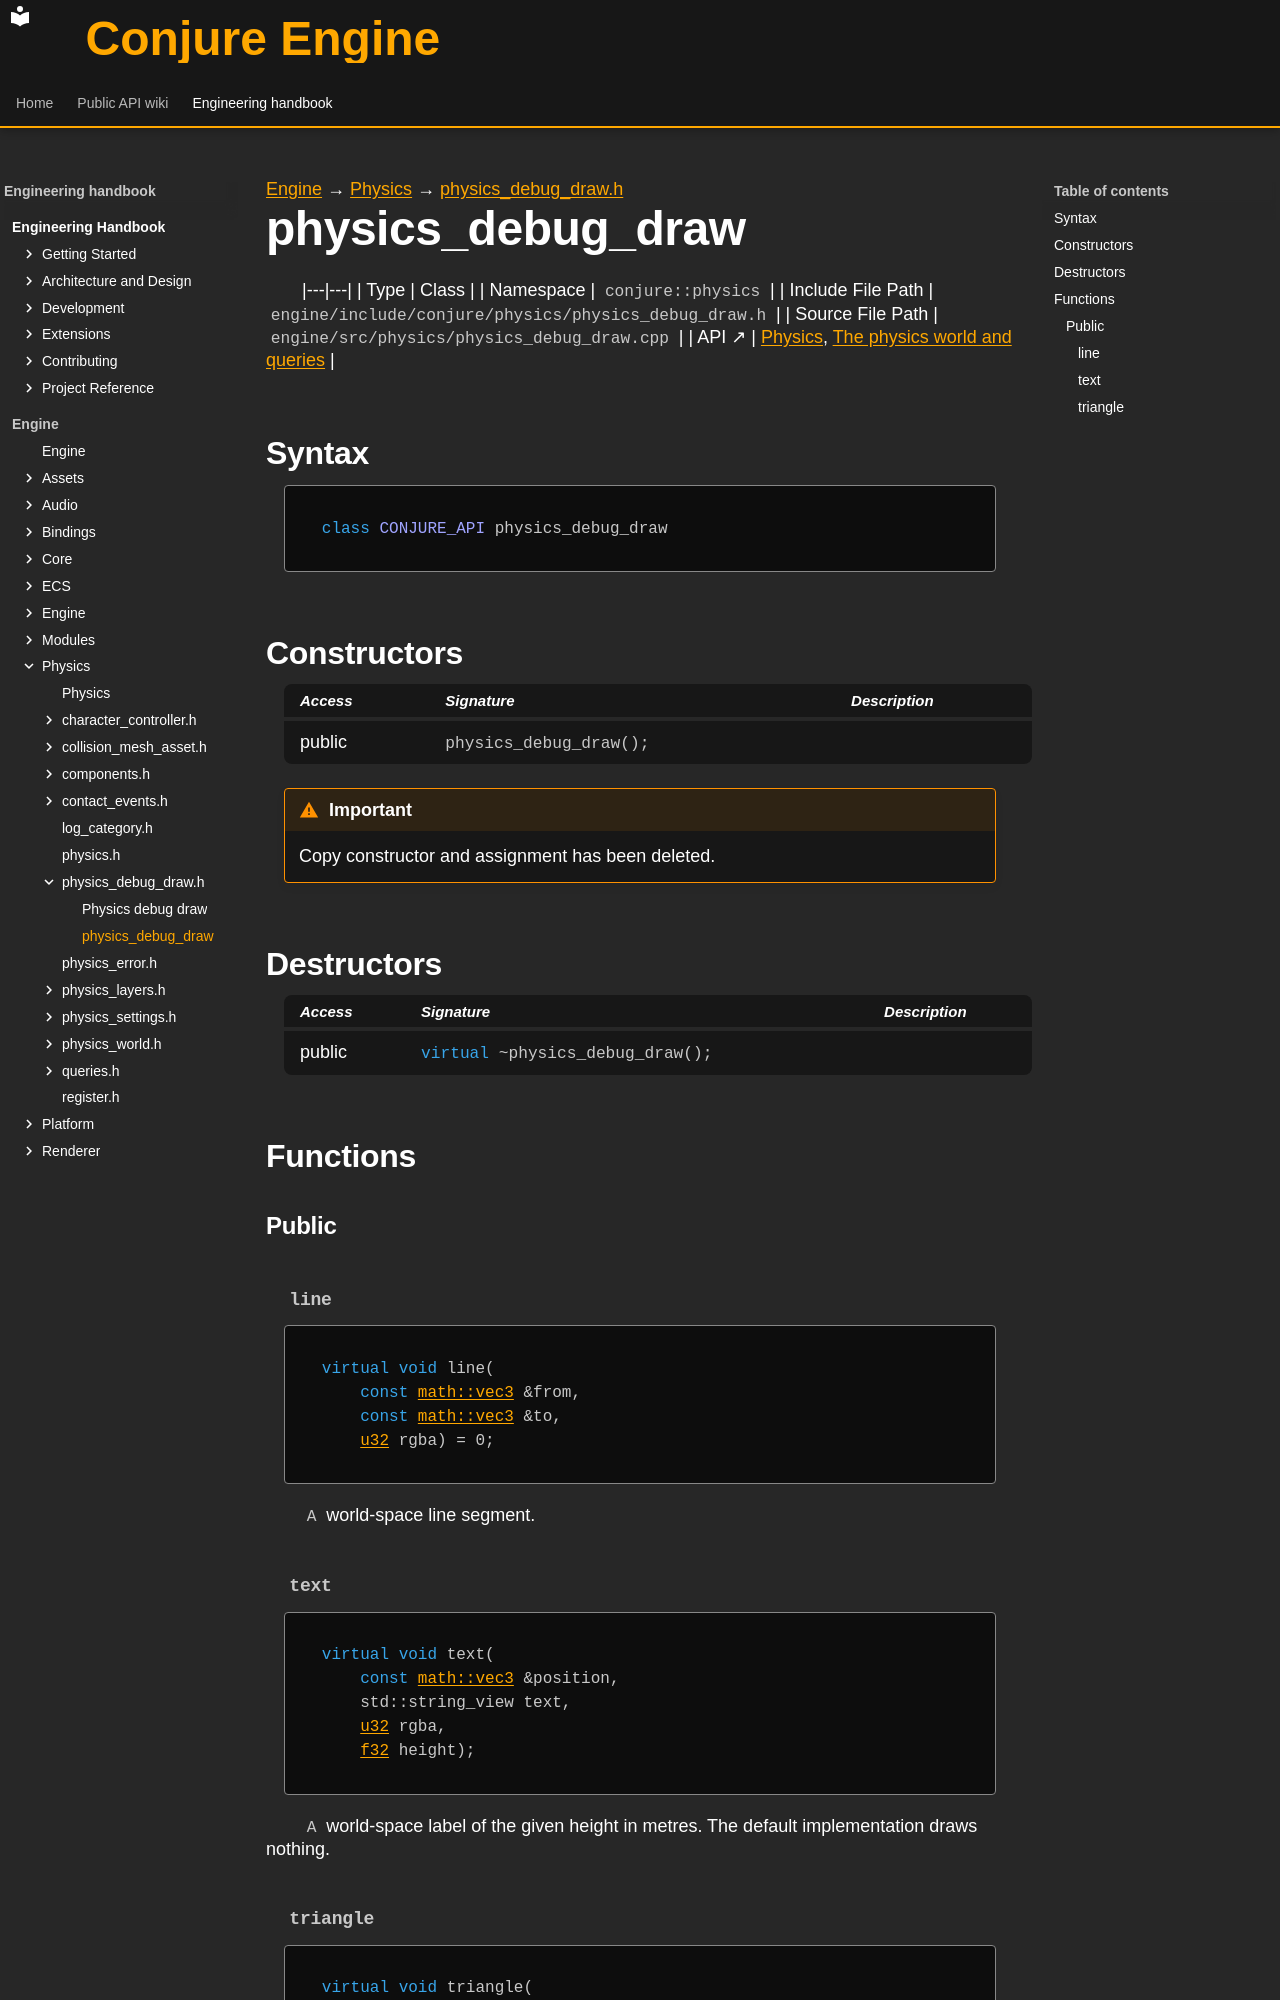

repository: Dozer90/Conjure-Engine · page: handbook/engine/physics/physics-debug-draw/physics-debug-draw.html · generator: mkdocs

---
kind: class
---

[Engine](../../../engine.md) → [Physics](../../physics.md) → [physics_debug_draw.h](../physics-debug-draw.md)

# physics_debug_draw
<!-- doc-template:type -->

|---|---|
| Type | Class |
| Namespace | `conjure::physics` |
| Include File Path | `engine/include/conjure/physics/physics_debug_draw.h` |
| Source File Path | `engine/src/physics/physics_debug_draw.cpp` |
| API ↗ | [Physics](../../../../api/physics/index.md), [The physics world and queries](../../../../api/physics/physics-world-and-queries.md) |

## Syntax

```cpp
class CONJURE_API physics_debug_draw
```



## Constructors

<table class="member-table">
<thead><tr><th>Access</th><th>Signature</th><th>Description</th></tr></thead>
<tbody>
<tr><td>public</td><td><code class="signature">physics_debug_draw();</code></td><td></td></tr>
</tbody>
</table>

<div class="admonition important" role="note"><p class="admonition-title">Important</p><p>Copy constructor and assignment has been deleted.</p></div>

## Destructors

<table class="member-table">
<thead><tr><th>Access</th><th>Signature</th><th>Description</th></tr></thead>
<tbody>
<tr><td>public</td><td><code class="signature"><span class="k">virtual</span> ~physics_debug_draw();</code></td><td></td></tr>
</tbody>
</table>



## Functions

### Public

#### `line` {#function-line}

<div class="function-declaration" id="function-line-1"><pre><code><span class="k">virtual</span> <span class="k">void</span> line(
    <span class="k">const</span> <a href="../../core/math/glm-types.html#symbol-vec3">math::vec3</a> &amp;from,
    <span class="k">const</span> <a href="../../core/math/glm-types.html#symbol-vec3">math::vec3</a> &amp;to,
    <a href="../../core/types.html#symbol-u32">u32</a> rgba) = <span class="mi">0</span>;</code></pre></div>

<p><code>A</code> world-space line segment.</p>

#### `text` {#function-text}

<div class="function-declaration" id="function-text-1"><pre><code><span class="k">virtual</span> <span class="k">void</span> text(
    <span class="k">const</span> <a href="../../core/math/glm-types.html#symbol-vec3">math::vec3</a> &amp;position,
    std::string_view text,
    <a href="../../core/types.html#symbol-u32">u32</a> rgba,
    <a href="../../core/types.html#symbol-f32">f32</a> height);</code></pre></div>

<p><code>A</code> world-space label of the given height in metres. The default implementation draws nothing.</p>
